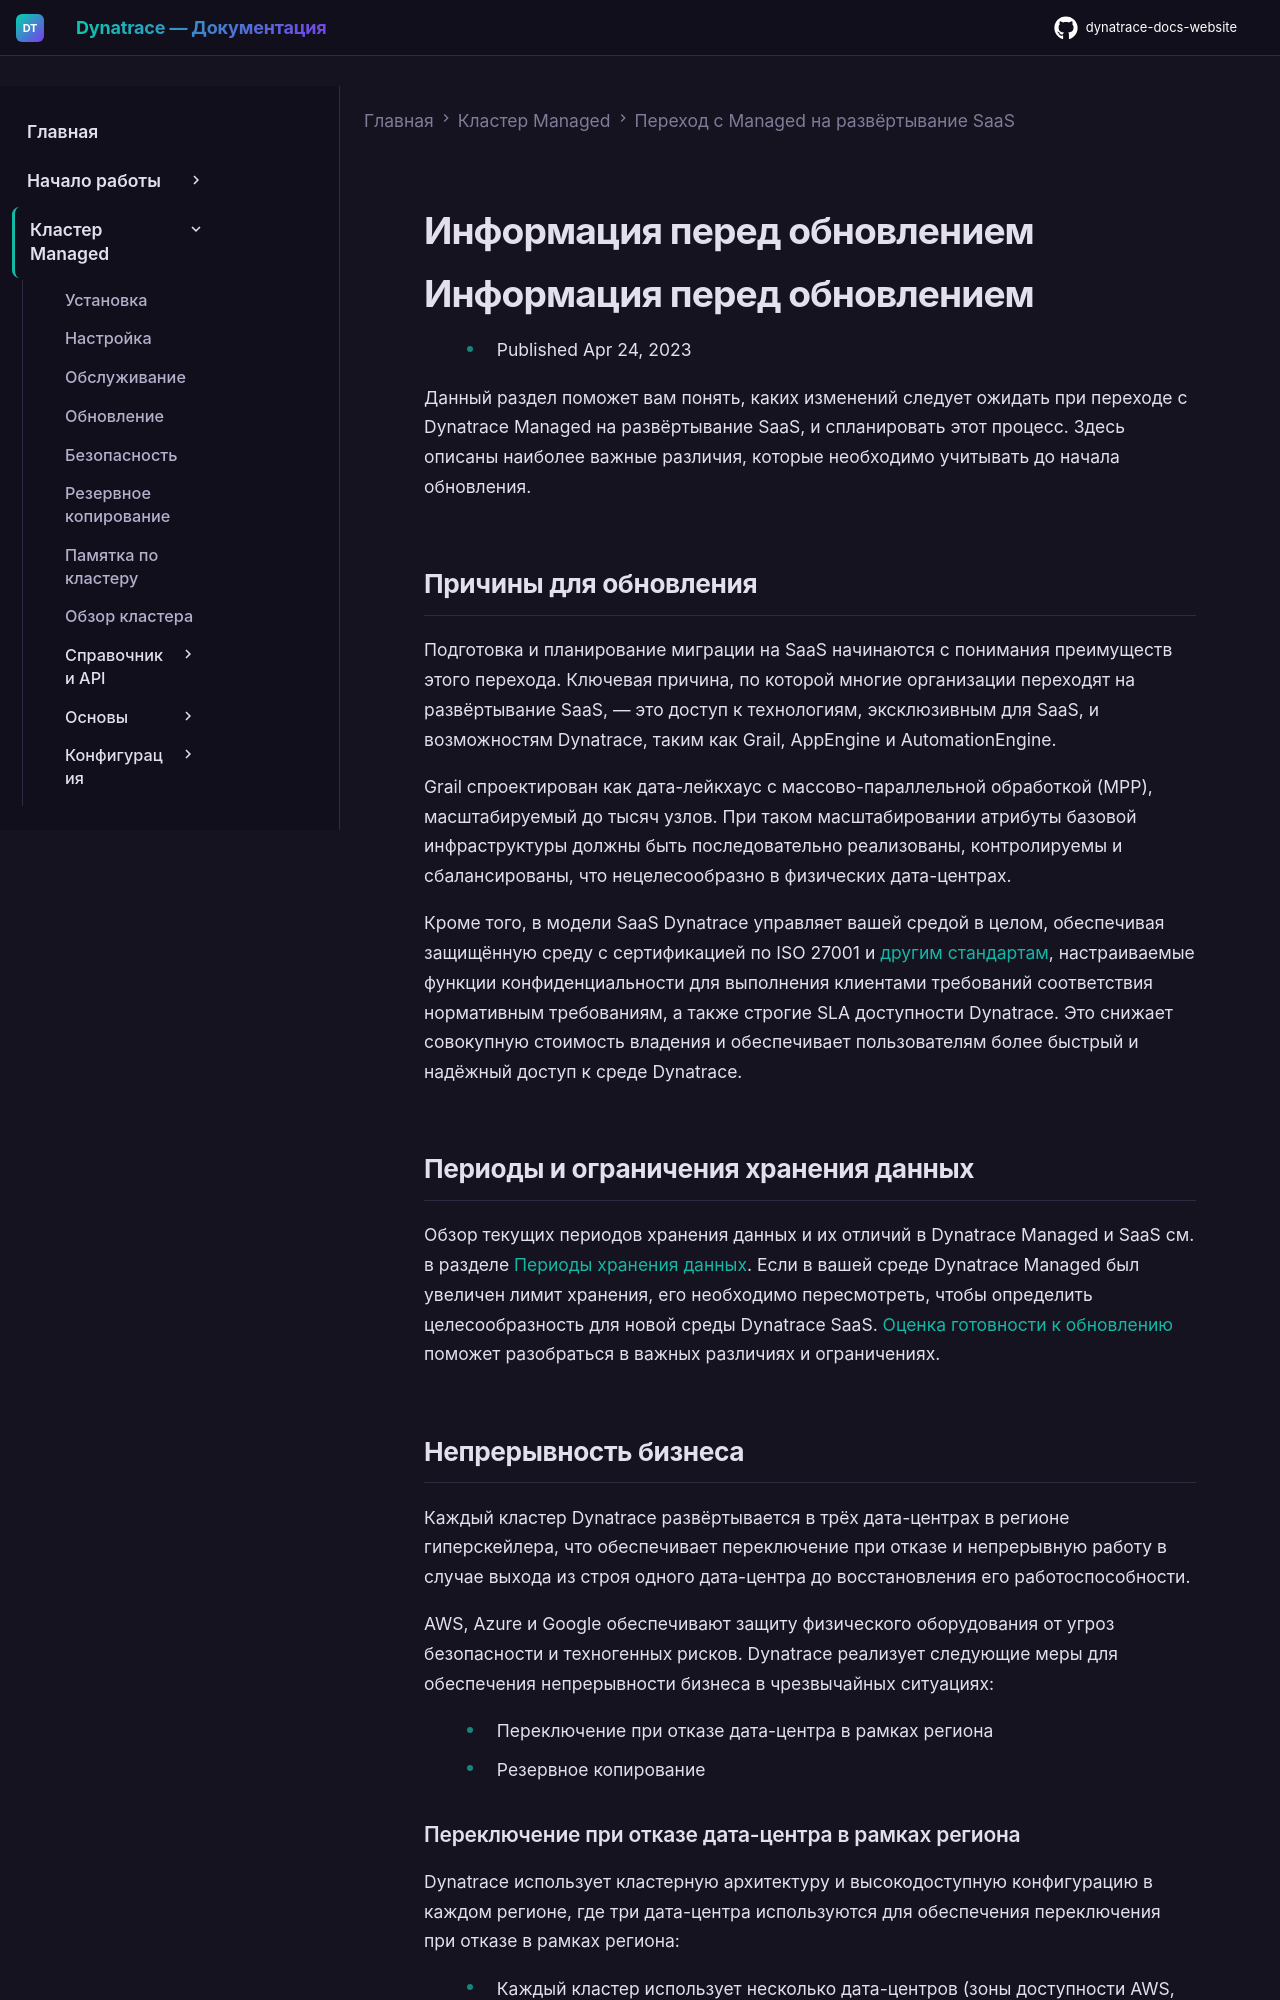

repository: Yerkebulan-Ardabayev/dynatrace-docs-website · page: managed-ru/upgrade/up-information/index.html · generator: mkdocs

---
title: Информация перед обновлением
source: https://docs.dynatrace.com/managed/upgrade/up-information
scraped: 2026-05-12T12:07:03.311056
---

# Информация перед обновлением

# Информация перед обновлением

* Published Apr 24, 2023

Данный раздел поможет вам понять, каких изменений следует ожидать при переходе с Dynatrace Managed на развёртывание SaaS, и спланировать этот процесс. Здесь описаны наиболее важные различия, которые необходимо учитывать до начала обновления.

## Причины для обновления

Подготовка и планирование миграции на SaaS начинаются с понимания преимуществ этого перехода. Ключевая причина, по которой многие организации переходят на развёртывание SaaS, — это доступ к технологиям, эксклюзивным для SaaS, и возможностям Dynatrace, таким как Grail, AppEngine и AutomationEngine.

Grail спроектирован как дата-лейкхаус с массово-параллельной обработкой (MPP), масштабируемый до тысяч узлов. При таком масштабировании атрибуты базовой инфраструктуры должны быть последовательно реализованы, контролируемы и сбалансированы, что нецелесообразно в физических дата-центрах.

Кроме того, в модели SaaS Dynatrace управляет вашей средой в целом, обеспечивая защищённую среду с сертификацией по ISO 27001 и [другим стандартам](https://www.dynatrace.com/company/trust-center/#security), настраиваемые функции конфиденциальности для выполнения клиентами требований соответствия нормативным требованиям, а также строгие SLA доступности Dynatrace. Это снижает совокупную стоимость владения и обеспечивает пользователям более быстрый и надёжный доступ к среде Dynatrace.

## Периоды и ограничения хранения данных

Обзор текущих периодов хранения данных и их отличий в Dynatrace Managed и SaaS см. в разделе [Периоды хранения данных](/managed/manage/data-privacy-and-security/data-privacy/data-retention-periods "Check retention times for various data types."). Если в вашей среде Dynatrace Managed был увеличен лимит хранения, его необходимо пересмотреть, чтобы определить целесообразность для новой среды Dynatrace SaaS. [Оценка готовности к обновлению](/managed/upgrade/up-plan/feasibility-checklist "Pre-upgrade checklist to identify potential upgrade warnings or challenges.") поможет разобраться в важных различиях и ограничениях.
